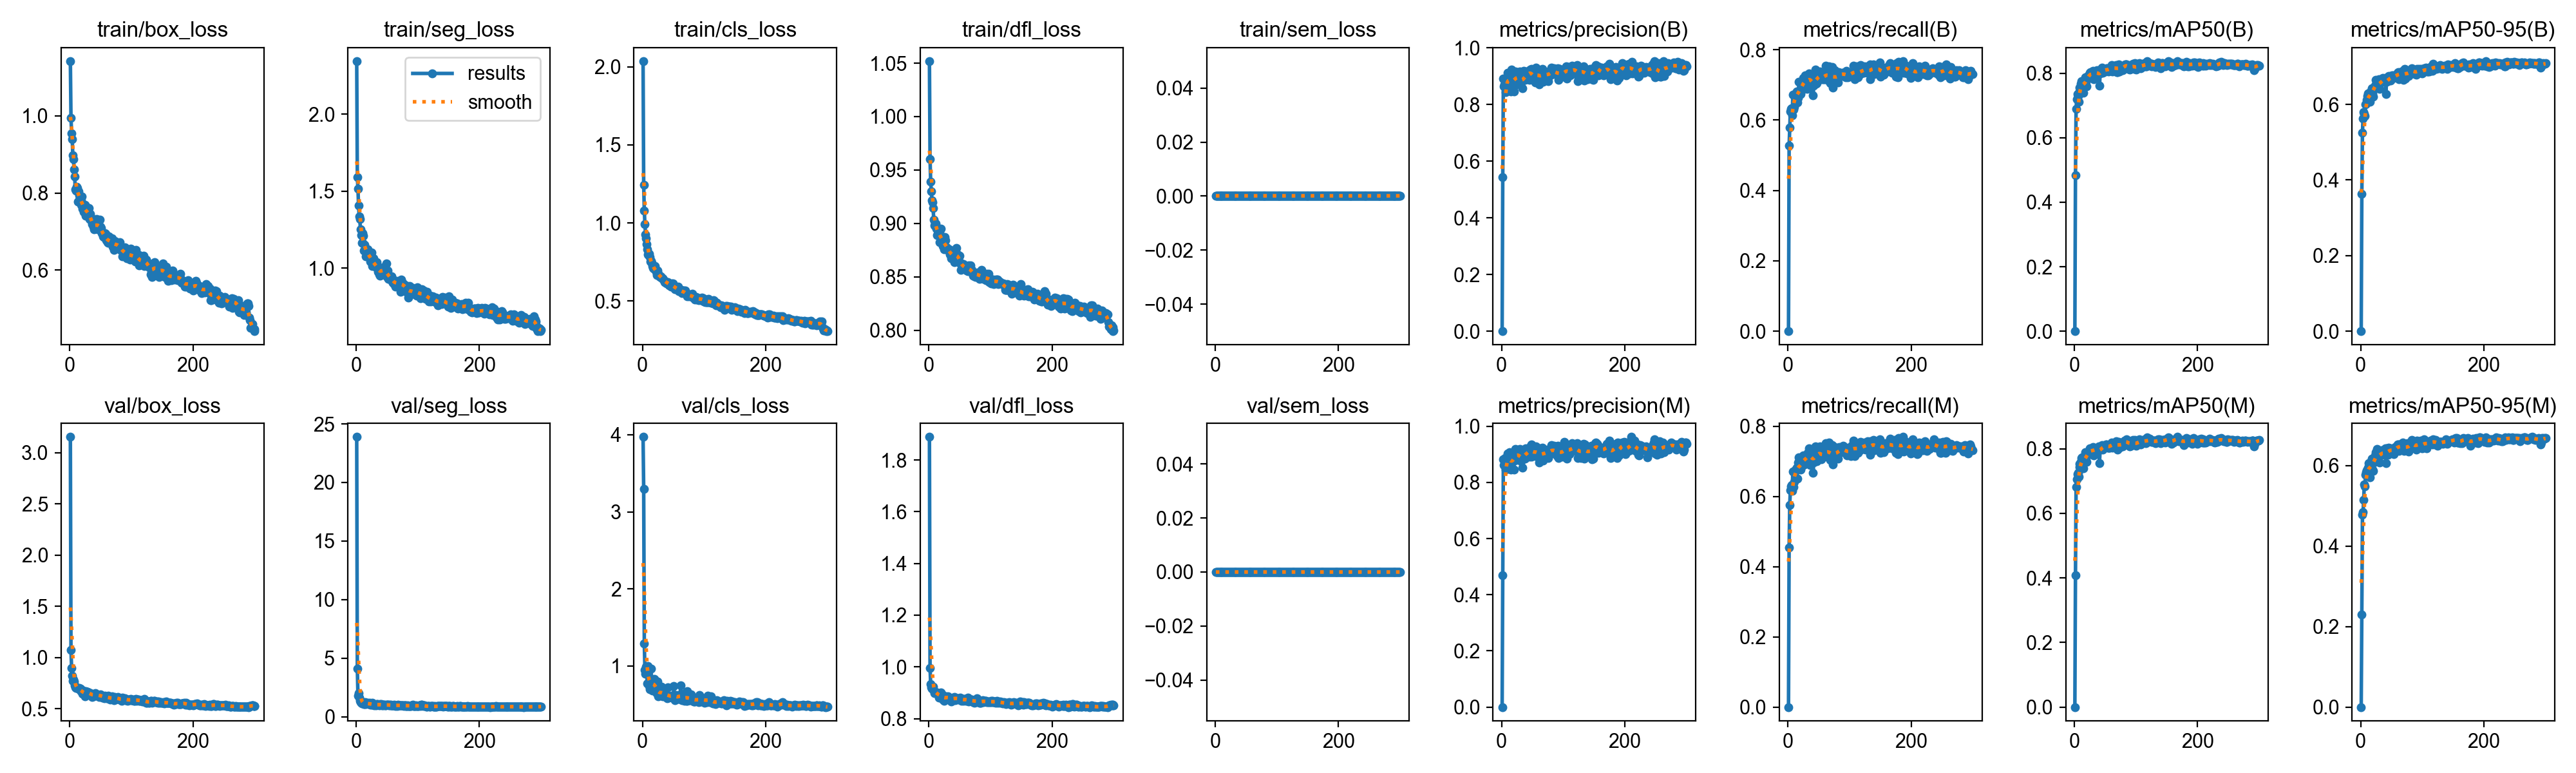

Data behind this chart, as committed beside it:
epoch, time, train/box_loss, train/seg_loss, train/cls_loss, train/dfl_loss, train/sem_loss, metrics/precision(B), metrics/recall(B), metrics/mAP50(B), metrics/mAP50-95(B), metrics/precision(M), metrics/recall(M), metrics/mAP50(M), metrics/mAP50-95(M), val/box_loss, val/seg_loss, val/cls_loss, val/dfl_loss, val/sem_loss, lr/pg0, lr/pg1, lr/pg2
1, 24.22, 1.142, 2.345, 2.037, 1.052, 0, 0, 0, 0, 0, 0, 0, 0, 0, 3.154, 23.89, 3.971, 1.889, 0, 0.0003256, 0.0003256, 0.06777
2, 45.28, 0.995, 1.592, 1.243, 0.9602, 0, 0.5448, 0.5272, 0.4828, 0.3629, 0.4699, 0.4547, 0.4088, 0.2304, 1.073, 4.086, 3.295, 0.9963, 0, 0.0006567, 0.0006567, 0.03477
3, 67.66, 0.9555, 1.516, 1.078, 0.9392, 0, 0.8914, 0.5786, 0.6887, 0.5253, 0.8829, 0.5748, 0.6815, 0.478, 0.8994, 1.807, 1.288, 0.9341, 0, 0.0009857, 0.0009857, 0.001761
4, 88.5, 0.9392, 1.407, 0.9915, 0.9299, 0, 0.8638, 0.6244, 0.7204, 0.5634, 0.8616, 0.6171, 0.7054, 0.4839, 0.8206, 2.004, 0.9494, 0.9216, 0, 0.0009901, 0.0009901, 0.0009901
5, 109.9, 0.898, 1.334, 0.9276, 0.9213, 0, 0.8725, 0.632, 0.7348, 0.5793, 0.8638, 0.6287, 0.7225, 0.514, 0.773, 1.647, 0.8966, 0.9147, 0, 0.0009868, 0.0009868, 0.0009868
6, 131.4, 0.8878, 1.318, 0.9009, 0.9199, 0, 0.8903, 0.6343, 0.7289, 0.5738, 0.8877, 0.6328, 0.7245, 0.5528, 0.7854, 1.356, 0.9885, 0.9184, 0, 0.0009835, 0.0009835, 0.0009835
7, 151.5, 0.8616, 1.253, 0.8666, 0.9141, 0, 0.8441, 0.6142, 0.7107, 0.5692, 0.8467, 0.6161, 0.7127, 0.5486, 0.763, 1.265, 0.9768, 0.9227, 0, 0.0009802, 0.0009802, 0.0009802
8, 172.7, 0.842, 1.214, 0.8323, 0.9034, 0, 0.8822, 0.6714, 0.7547, 0.5999, 0.8822, 0.6714, 0.7531, 0.5761, 0.7262, 1.201, 0.7747, 0.9079, 0, 0.0009769, 0.0009769, 0.0009769
9, 194, 0.8087, 1.165, 0.7971, 0.8984, 0, 0.8727, 0.6292, 0.7427, 0.6025, 0.8703, 0.6271, 0.7435, 0.584, 0.7069, 1.159, 0.9978, 0.8997, 0, 0.0009736, 0.0009736, 0.0009736
10, 214.5, 0.8061, 1.166, 0.7939, 0.8999, 0, 0.9132, 0.6368, 0.754, 0.6126, 0.9035, 0.6406, 0.7535, 0.5884, 0.7009, 1.228, 0.7754, 0.9045, 0, 0.0009703, 0.0009703, 0.0009703
11, 235.4, 0.8161, 1.227, 0.8011, 0.9, 0, 0.8988, 0.6721, 0.7673, 0.6215, 0.8933, 0.6707, 0.7595, 0.583, 0.704, 1.19, 0.7387, 0.9014, 0, 0.000967, 0.000967, 0.000967
12, 256.7, 0.8124, 1.21, 0.7805, 0.8948, 0, 0.885, 0.6759, 0.7758, 0.6292, 0.885, 0.6759, 0.7723, 0.5945, 0.7014, 1.222, 0.6996, 0.8988, 0, 0.0009637, 0.0009637, 0.0009637
13, 276.3, 0.7776, 1.112, 0.7518, 0.8888, 0, 0.9068, 0.6749, 0.7741, 0.6293, 0.908, 0.6759, 0.7732, 0.6061, 0.7032, 1.082, 0.7043, 0.9012, 0, 0.0009604, 0.0009604, 0.0009604
14, 297.5, 0.8048, 1.152, 0.7589, 0.8953, 0, 0.8594, 0.6806, 0.7656, 0.617, 0.8606, 0.6816, 0.7615, 0.597, 0.6974, 1.091, 0.9667, 0.8963, 0, 0.0009571, 0.0009571, 0.0009571
15, 318.5, 0.7948, 1.126, 0.7446, 0.8906, 0, 0.8464, 0.6492, 0.7401, 0.6077, 0.8462, 0.6506, 0.7387, 0.5708, 0.7022, 1.247, 0.7875, 0.8965, 0, 0.0009538, 0.0009538, 0.0009538
16, 338.4, 0.7864, 1.077, 0.7233, 0.8919, 0, 0.9243, 0.6634, 0.7736, 0.6342, 0.8733, 0.6964, 0.7745, 0.6088, 0.6829, 1.086, 0.6823, 0.882, 0, 0.0009505, 0.0009505, 0.0009505
17, 359.4, 0.7905, 1.111, 0.7131, 0.8923, 0, 0.8878, 0.6786, 0.7607, 0.6218, 0.8863, 0.6816, 0.761, 0.5934, 0.6982, 1.121, 0.6957, 0.8905, 0, 0.0009472, 0.0009472, 0.0009472
18, 379.9, 0.7689, 1.096, 0.7073, 0.8825, 0, 0.8836, 0.7093, 0.7878, 0.6427, 0.8787, 0.7109, 0.7888, 0.6161, 0.6707, 1.118, 0.7891, 0.8871, 0, 0.0009439, 0.0009439, 0.0009439
19, 400.9, 0.7807, 1.122, 0.709, 0.8865, 0, 0.8726, 0.6825, 0.774, 0.6295, 0.8745, 0.6825, 0.7712, 0.5888, 0.6708, 1.17, 0.8296, 0.8883, 0, 0.0009406, 0.0009406, 0.0009406
20, 420, 0.7906, 1.089, 0.724, 0.8952, 0, 0.8455, 0.6782, 0.7594, 0.62, 0.8455, 0.6782, 0.7594, 0.5869, 0.6796, 1.157, 0.8187, 0.9015, 0, 0.0009373, 0.0009373, 0.0009373
21, 440.7, 0.7596, 1.074, 0.6989, 0.8835, 0, 0.9018, 0.674, 0.783, 0.6418, 0.9044, 0.6759, 0.781, 0.6077, 0.6492, 1.067, 0.7578, 0.8887, 0, 0.000934, 0.000934, 0.000934
22, 461.9, 0.7619, 1.08, 0.6891, 0.8861, 0, 0.9177, 0.6835, 0.7921, 0.6449, 0.918, 0.6835, 0.789, 0.6096, 0.6753, 1.187, 0.6579, 0.8927, 0, 0.0009307, 0.0009307, 0.0009307
23, 482.1, 0.7511, 1.045, 0.6664, 0.8788, 0, 0.9117, 0.6989, 0.7942, 0.649, 0.9094, 0.6968, 0.7895, 0.6217, 0.644, 1.045, 0.6504, 0.8748, 0, 0.0009274, 0.0009274, 0.0009274
24, 502.7, 0.7635, 1.071, 0.6951, 0.8818, 0, 0.8711, 0.7121, 0.7907, 0.6498, 0.8794, 0.7026, 0.7883, 0.6251, 0.6556, 1.067, 0.8022, 0.88, 0, 0.0009241, 0.0009241, 0.0009241
25, 523.5, 0.7684, 1.103, 0.6679, 0.876, 0, 0.883, 0.7195, 0.8024, 0.6652, 0.8931, 0.7169, 0.8021, 0.6334, 0.6194, 1.021, 0.6045, 0.8692, 0, 0.0009208, 0.0009208, 0.0009208
26, 542.9, 0.7406, 1.012, 0.6731, 0.8873, 0, 0.9081, 0.7073, 0.8033, 0.6545, 0.9064, 0.7064, 0.7958, 0.6116, 0.6691, 1.161, 0.6247, 0.8781, 0, 0.0009175, 0.0009175, 0.0009175
27, 564.2, 0.7461, 1.025, 0.6665, 0.8841, 0, 0.9139, 0.693, 0.7985, 0.6501, 0.9108, 0.6914, 0.7951, 0.6415, 0.6622, 1.032, 0.6206, 0.883, 0, 0.0009142, 0.0009142, 0.0009142
28, 585, 0.7619, 1.062, 0.6571, 0.8761, 0, 0.8841, 0.7269, 0.7985, 0.6503, 0.891, 0.715, 0.7947, 0.6133, 0.6672, 1.029, 0.6449, 0.8849, 0, 0.0009109, 0.0009109, 0.0009109
29, 603.8, 0.7486, 1.02, 0.6559, 0.8778, 0, 0.8811, 0.7065, 0.7883, 0.648, 0.8828, 0.7016, 0.7871, 0.6242, 0.6621, 0.9704, 0.6689, 0.8804, 0, 0.0009076, 0.0009076, 0.0009076
30, 625.3, 0.747, 1.022, 0.6584, 0.8752, 0, 0.9167, 0.7064, 0.808, 0.6666, 0.9179, 0.7073, 0.8045, 0.6353, 0.6493, 1.011, 0.6357, 0.883, 0, 0.0009043, 0.0009043, 0.0009043
31, 645.5, 0.7606, 1.032, 0.6504, 0.8759, 0, 0.8813, 0.6892, 0.781, 0.641, 0.8772, 0.7012, 0.7791, 0.6077, 0.6599, 1.02, 0.7323, 0.8862, 0, 0.000901, 0.000901, 0.000901
32, 665.1, 0.7322, 1.006, 0.6448, 0.8753, 0, 0.8794, 0.7226, 0.8025, 0.6569, 0.8753, 0.7236, 0.7994, 0.625, 0.6471, 0.9777, 0.6764, 0.8821, 0, 0.0008977, 0.0008977, 0.0008977
33, 685.4, 0.745, 1.039, 0.6464, 0.876, 0, 0.883, 0.714, 0.8031, 0.6598, 0.9095, 0.7045, 0.7991, 0.6266, 0.6547, 1.07, 0.6064, 0.8811, 0, 0.0008944, 0.0008944, 0.0008944
34, 705.7, 0.7378, 1.02, 0.6391, 0.8708, 0, 0.8572, 0.7331, 0.8012, 0.6629, 0.8522, 0.7365, 0.8017, 0.6377, 0.6437, 1.001, 0.6257, 0.8785, 0, 0.0008911, 0.0008911, 0.0008911
35, 725.9, 0.7282, 1, 0.6321, 0.8743, 0, 0.8869, 0.7264, 0.8049, 0.6609, 0.8892, 0.7283, 0.7998, 0.6348, 0.6466, 1.093, 0.6282, 0.8788, 0, 0.0008878, 0.0008878, 0.0008878
36, 747, 0.7195, 0.9742, 0.6232, 0.8675, 0, 0.9187, 0.6895, 0.8012, 0.6707, 0.9163, 0.6892, 0.7973, 0.6371, 0.616, 0.9978, 0.6397, 0.8654, 0, 0.0008845, 0.0008845, 0.0008845
37, 766.6, 0.7244, 0.9782, 0.6211, 0.8737, 0, 0.8922, 0.7293, 0.8101, 0.669, 0.8876, 0.7255, 0.8022, 0.6277, 0.6391, 1.006, 0.6585, 0.8783, 0, 0.0008812, 0.0008812, 0.0008812
38, 787.5, 0.7129, 0.9604, 0.619, 0.8683, 0, 0.8869, 0.7188, 0.797, 0.6611, 0.884, 0.7236, 0.7921, 0.6263, 0.6192, 0.985, 0.597, 0.8718, 0, 0.0008779, 0.0008779, 0.0008779
39, 807.9, 0.7059, 0.9505, 0.6137, 0.8706, 0, 0.9167, 0.7032, 0.8029, 0.6644, 0.922, 0.6989, 0.7988, 0.6289, 0.6403, 1.101, 0.6155, 0.8811, 0, 0.0008746, 0.0008746, 0.0008746
40, 827.9, 0.7127, 0.9776, 0.6224, 0.8709, 0, 0.8907, 0.7207, 0.8102, 0.6692, 0.8968, 0.721, 0.8067, 0.6419, 0.6411, 1.008, 0.5829, 0.8748, 0, 0.0008713, 0.0008713, 0.0008713
41, 848.5, 0.7114, 1.003, 0.6223, 0.8723, 0, 0.8977, 0.6702, 0.7605, 0.6267, 0.895, 0.6666, 0.7564, 0.6062, 0.6519, 1.094, 0.7237, 0.8848, 0, 0.000868, 0.000868, 0.000868
42, 869.5, 0.721, 0.9973, 0.6148, 0.8635, 0, 0.9071, 0.6978, 0.7992, 0.6597, 0.9172, 0.6967, 0.7987, 0.6419, 0.6345, 0.9939, 0.5857, 0.8798, 0, 0.0008647, 0.0008647, 0.0008647
43, 890.8, 0.7129, 0.9792, 0.6017, 0.8667, 0, 0.9136, 0.7169, 0.8069, 0.6663, 0.896, 0.7307, 0.8011, 0.6353, 0.6265, 1.029, 0.6079, 0.8717, 0, 0.0008614, 0.0008614, 0.0008614
44, 911.6, 0.7327, 1.006, 0.6076, 0.873, 0, 0.9198, 0.7064, 0.8093, 0.6648, 0.9149, 0.7026, 0.8052, 0.6267, 0.6418, 0.9521, 0.6003, 0.8794, 0, 0.0008581, 0.0008581, 0.0008581
45, 931.7, 0.7168, 0.9787, 0.6073, 0.8769, 0, 0.8883, 0.7426, 0.8164, 0.6745, 0.8919, 0.7417, 0.8111, 0.6434, 0.6306, 1.011, 0.6068, 0.8788, 0, 0.0008548, 0.0008548, 0.0008548
46, 953.2, 0.7049, 0.9598, 0.5935, 0.8684, 0, 0.9232, 0.7026, 0.802, 0.6635, 0.922, 0.7016, 0.798, 0.6372, 0.6277, 1.015, 0.6137, 0.8788, 0, 0.0008515, 0.0008515, 0.0008515
47, 973.4, 0.7191, 0.9979, 0.6136, 0.8707, 0, 0.9218, 0.7054, 0.8109, 0.668, 0.9303, 0.6993, 0.8043, 0.6326, 0.6352, 0.9676, 0.5881, 0.8798, 0, 0.0008482, 0.0008482, 0.0008482
48, 993.6, 0.7097, 0.9559, 0.592, 0.8666, 0, 0.9262, 0.7179, 0.8096, 0.6731, 0.9354, 0.7178, 0.8095, 0.6371, 0.6173, 0.9937, 0.6033, 0.8748, 0, 0.0008449, 0.0008449, 0.0008449
49, 1014, 0.73, 1.031, 0.6111, 0.8689, 0, 0.9033, 0.721, 0.8047, 0.6627, 0.8925, 0.728, 0.803, 0.6417, 0.6341, 1.009, 0.5941, 0.8767, 0, 0.0008416, 0.0008416, 0.0008416
50, 1034, 0.7124, 0.9435, 0.6094, 0.8698, 0, 0.9013, 0.7207, 0.806, 0.6691, 0.9063, 0.7245, 0.8066, 0.641, 0.6399, 1.042, 0.6076, 0.8772, 0, 0.0008383, 0.0008383, 0.0008383
51, 1055, 0.7082, 0.9852, 0.592, 0.8625, 0, 0.9063, 0.7285, 0.8129, 0.6765, 0.9064, 0.7292, 0.8133, 0.6409, 0.6344, 1.021, 0.7438, 0.8799, 0, 0.000835, 0.000835, 0.000835
52, 1077, 0.6954, 0.9318, 0.586, 0.8567, 0, 0.8923, 0.7369, 0.815, 0.6708, 0.8959, 0.7417, 0.8133, 0.6317, 0.6167, 0.9976, 0.589, 0.8766, 0, 0.0008317, 0.0008317, 0.0008317
53, 1098, 0.6958, 0.9407, 0.5777, 0.8623, 0, 0.8883, 0.734, 0.8146, 0.6768, 0.9206, 0.7159, 0.8102, 0.6389, 0.6106, 0.9785, 0.5551, 0.8681, 0, 0.0008284, 0.0008284, 0.0008284
54, 1118, 0.6865, 0.9417, 0.5795, 0.8618, 0, 0.9004, 0.7153, 0.8097, 0.6704, 0.9091, 0.7064, 0.8039, 0.6277, 0.6207, 1.008, 0.6106, 0.8746, 0, 0.0008251, 0.0008251, 0.0008251
55, 1138, 0.6848, 0.9377, 0.5866, 0.8588, 0, 0.878, 0.7269, 0.8106, 0.6728, 0.8937, 0.7197, 0.806, 0.6394, 0.6233, 0.9961, 0.6191, 0.8758, 0, 0.0008218, 0.0008218, 0.0008218
56, 1158, 0.6929, 0.9457, 0.5774, 0.8618, 0, 0.9296, 0.715, 0.8053, 0.6741, 0.9289, 0.7159, 0.803, 0.6448, 0.5998, 0.9978, 0.5873, 0.8689, 0, 0.0008185, 0.0008185, 0.0008185
57, 1178, 0.6958, 0.9405, 0.5826, 0.8576, 0, 0.8944, 0.7189, 0.8114, 0.6746, 0.8932, 0.7179, 0.8041, 0.6377, 0.6274, 0.9575, 0.5884, 0.8756, 0, 0.0008152, 0.0008152, 0.0008152
58, 1197, 0.6938, 0.9476, 0.594, 0.8599, 0, 0.9193, 0.7166, 0.8133, 0.678, 0.9211, 0.7121, 0.8041, 0.6405, 0.6213, 0.9495, 0.5705, 0.8733, 0, 0.0008119, 0.0008119, 0.0008119
59, 1218, 0.6774, 0.9147, 0.5642, 0.86, 0, 0.911, 0.7159, 0.8151, 0.6762, 0.9076, 0.7207, 0.8116, 0.6434, 0.6144, 0.993, 0.6224, 0.8752, 0, 0.0008086, 0.0008086, 0.0008086
60, 1238, 0.6784, 0.9048, 0.5666, 0.8581, 0, 0.9186, 0.7208, 0.818, 0.6832, 0.9174, 0.7199, 0.8121, 0.6512, 0.6014, 0.9771, 0.5717, 0.8692, 0, 0.0008053, 0.0008053, 0.0008053
... 240 more rows
